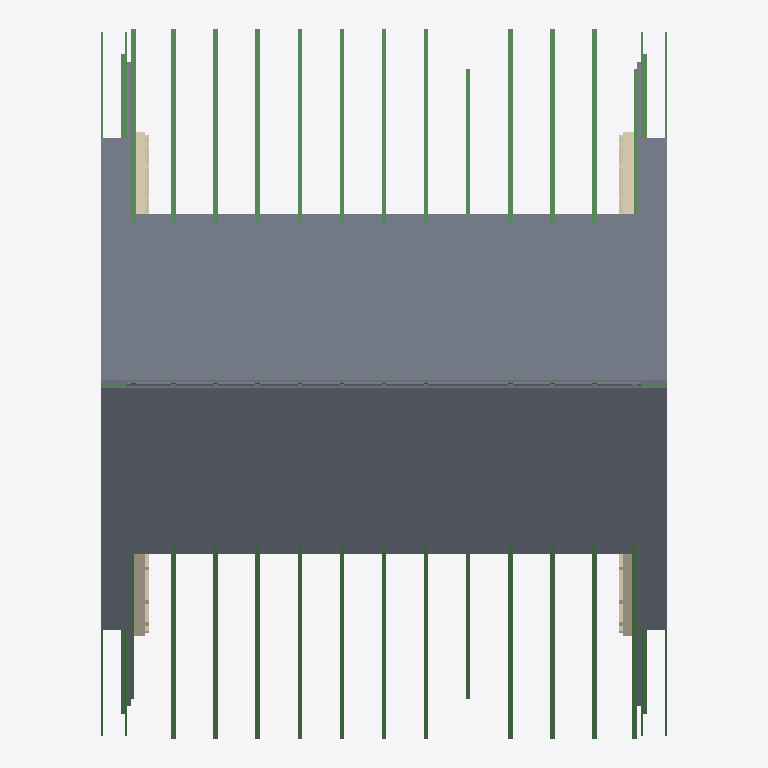
Plan cut of the same IFC building model at storey 'Roof' (level 7.62 m, cut at 9.02 m), seen from above with north up, elements coloured by IFC class: 48 slabs (grey), 40 beams (green), 2 walls (beige). Cut surfaces are drawn darker.
Extent 8.2 m × 10.3 m × 9.3 m (x, y, z). Storeys (3): Main Level at 0.00 m; Upper Level - T.o. CLT at 0.00 m; Roof at 7.62 m. Elements (684): 453 IfcBeam, 179 IfcSlab, 36 IfcBuildingElement, 16 IfcWall.

HEADER;
FILE_DESCRIPTION(('ViewDefinition [CoordinationView_V2.0]'),'2;1');
FILE_NAME('Export_V2','2022-04-02T05:52:06',(''),(''),'','cadwork','');
FILE_SCHEMA(('IFC2X3'));
ENDSEC;
DATA;
#1=IFCPROJECT('2miiHgBSv7oBDL1xRzkIWU',#7,'IFC Viewer Dev building 2',$,$,$,$,(#15),#13);
#23=IFCSITE('1fS$ynYqn2DPW$IPRj$PRY',#7,'','',$,#24,$,$,.ELEMENT.,$,$,$,$,$);
#32=IFCBUILDING('18HK$zlNbFX8h_$4Me_RaE',#7,'Building','',$,#33,$,$,.ELEMENT.,$,$,$);
#40=IFCBUILDINGSTOREY('0vSc$s9DHERvrF_BrFUSAt',#7,'Main Level',$,$,#41,$,$,.ELEMENT.,0.0);
#46=IFCBUILDINGSTOREY('39rnOAsKr10P3zuhXVLsn1',#7,'Roof',$,$,#47,$,$,.ELEMENT.,7.62);
#52=IFCBUILDINGSTOREY('0J2cPAi0j6oxlKowa44nGy',#7,'Upper Level - T.o. CLT',$,$,#53,$,$,.ELEMENT.,0.0);
#14369=IFCSLAB('0TNCTCK5v7K8HqIdBVgr$$',#7,'Sheathing','',$,#14370,#14376,$,.NOTDEFINED.);
#60863=IFCSLAB('3G1mAP9JHBO9Xox8XPsSa3',#7,'Sheathing','',$,#60864,#60870,$,.NOTDEFINED.);
#76767=IFCSLAB('3LOWap1ObEdRQgnSIrb_iC',#7,'Sheathing','',$,#76768,#76774,$,.NOTDEFINED.);
#76991=IFCSLAB('1goL5y8jH98uNbarNzdKXf',#7,'Sheathing','',$,#76992,#76998,$,.NOTDEFINED.);
#52958=IFCSLAB('1yrVCI7Q9ABQLWn2rv9AEk',#7,'Sheathing','',$,#52959,#52965,$,.NOTDEFINED.);
#60389=IFCSLAB('0BTOZpw9z7XeiTH24rWxtB',#7,'Sheathing','',$,#60390,#60396,$,.NOTDEFINED.);
#68610=IFCSLAB('3Xgd_r0en1QQYRStDuRCyk',#7,'Sheathing','',$,#68611,#68617,$,.NOTDEFINED.);
#69607=IFCSLAB('36uXTk$yb0A8KELc0BwUp1',#7,'Sheathing','',$,#69608,#69614,$,.NOTDEFINED.);
#50770=IFCSLAB('1HQ_AeF3PA0x1_mses9IO0',#7,'Sheathing','',$,#50771,#50777,$,.NOTDEFINED.);
#63911=IFCSLAB('3iXhcIIRz4OwPjmg1An8p9',#7,'Sheathing','',$,#63912,#63918,$,.NOTDEFINED.);
#11997=IFCSLAB('06_wEZ9a1Bxw2bHvOH3I31',#7,'Sheathing','',$,#11998,#12004,$,.NOTDEFINED.);
#67564=IFCSLAB('3WvXqKwUP3dwuNNav_2DSB',#7,'Sheathing','',$,#67565,#67571,$,.NOTDEFINED.);
#69718=IFCSLAB('1CFOAHCkzC5enb2s_TvezZ',#7,'Sheathing','',$,#69719,#69725,$,.NOTDEFINED.);
#71011=IFCSLAB('3Na0KLJNL4LfQ$OkXbDkHA',#7,'Sheathing','',$,#71012,#71018,$,.NOTDEFINED.);
#27776=IFCSLAB('3Dx_6F3BnB$OPx3nDWoiiy',#7,'Sheathing','',$,#27777,#27783,$,.NOTDEFINED.);
#30047=IFCSLAB('1PiRA91_D1Fghh4aT0eqGH',#7,'Sheathing','',$,#30048,#30054,$,.NOTDEFINED.);
#56324=IFCSLAB('1eS5FvsePChvl3gAl8ySWA',#7,'Sheathing','',$,#56325,#56331,$,.NOTDEFINED.);
#76468=IFCSLAB('1DcxUglMj6X9MTo6xP8GoA',#7,'Sheathing','',$,#76469,#76475,$,.NOTDEFINED.);
#68006=IFCSLAB('2ofxsSGWv4AQ5zoSNoHuKm',#7,'Sheathing','',$,#68007,#68013,$,.NOTDEFINED.);
#77176=IFCSLAB('0JQKA8vGjCAvGWb1m9wn3b',#7,'Sheathing','',$,#77177,#77183,$,.NOTDEFINED.);
#283=IFCWALL('0nQg1gDYj2oQJcYOLE5KX_',#7,'1X30','XP20_1xbatten_2x3HOR_S',$,#284,$,$);
#6663=IFCSLAB('2AXXsI_e57BferToUBYc6O',#7,'Sheathing','',$,#6664,#6670,$,.NOTDEFINED.);
#24326=IFCSLAB('2Qd_9BZn93MfO0vJbTRnPS',#7,'Sheathing','',$,#24327,#24333,$,.NOTDEFINED.);
#31661=IFCSLAB('2IBO17O6z8lRBUPCWMthd5',#7,'Sheathing','',$,#31662,#31668,$,.NOTDEFINED.);
#52884=IFCSLAB('1mL2nA9aLCsPZKZuXDxJDS',#7,'Sheathing','',$,#52885,#52891,$,.NOTDEFINED.);
#251=IFCWALL('3hhJJdkGr6pByc7p25g7p$',#7,'1X24','XP20_1xbatten_2x3HOR_S',$,#252,$,$);
#43900=IFCSLAB('3bAZO9kA969xuPvihdrZDg',#7,'Sheathing','',$,#43901,#43907,$,.NOTDEFINED.);
#51523=IFCSLAB('0VsBJu$Fb1Qx2dmV_gJx0c',#7,'Sheathing','',$,#51524,#51530,$,.NOTDEFINED.);
#55200=IFCSLAB('1FWlg0wyP0XOYB4ccjZMFL',#7,'Sheathing','',$,#55201,#55207,$,.NOTDEFINED.);
#59909=IFCSLAB('0lHdJjr4r7N9oFeDRL58Q7',#7,'Sheathing','',$,#59910,#59916,$,.NOTDEFINED.);
#66623=IFCSLAB('3X$Y_TjC57cQd2STyRPI0k',#7,'Exterior Wall Insulation','',$,#66624,#66630,$,.NOTDEFINED.);
#77139=IFCSLAB('2DDDPKwh91_u1FoMaED$cX',#7,'Exterior Wall Insulation','',$,#77140,#77146,$,.NOTDEFINED.);
#13583=IFCSLAB('1pN8KsiRfCeuMskeMd_CZW',#7,'Exterior Wall Insulation','',$,#13584,#13590,$,.NOTDEFINED.);
#76542=IFCSLAB('2EGHQe019AIB8FpIwMG2vz',#7,'Exterior Wall Insulation','',$,#76543,#76549,$,.NOTDEFINED.);
#72682=IFCSLAB('1djBaXpLXDmfRmmd64YMkY',#7,'Exterior Wall Insulation','',$,#72683,#72689,$,.NOTDEFINED.);
#14705=IFCSLAB('2hZAz_tTbBkvSNpyLEgfnF',#7,'Exterior Wall Insulation','',$,#14706,#14712,$,.NOTDEFINED.);
#9267=IFCBEAM('1RlsCUL6b1pwR8oc8nGeng',#7,'Batten','',$,#9268,#9274,$);
#21141=IFCBEAM('2LmzOpYjnE290ImFYhNqId',#7,'Batten','',$,#21142,#21148,$);
#25210=IFCBEAM('2N30rcAc90dgUk3OFeye9C',#7,'Batten','',$,#25211,#25217,$);
#29690=IFCBEAM('07yyDLRTb1RxbYFf_Fmh0P',#7,'Batten','',$,#29691,#29697,$);
#34429=IFCBEAM('2fuxWxz3TAVAJH4BLnuanG',#7,'Batten','',$,#34430,#34436,$);
#40158=IFCBEAM('01coZmEwjBdBQz2DaZJQI3',#7,'Batten','',$,#40159,#40165,$);
#45694=IFCBEAM('2XJcfGXPL7gfZN_$X2cCAj',#7,'Batten','',$,#45695,#45701,$);
#53746=IFCBEAM('2NyRWEojPCgOjlyFiVWXkJ',#7,'Batten','',$,#53747,#53753,$);
#63303=IFCBEAM('24QxHDhUXEQPyacxGlRJL_',#7,'Batten','',$,#63304,#63310,$);
#72218=IFCBEAM('3ojRiPTkDFmfYFLEV5ppaZ',#7,'Batten','',$,#72219,#72225,$);
#73391=IFCBEAM('3eUgMkNvD5xOmDcApI4RWx',#7,'Batten','',$,#73392,#73398,$);
#74776=IFCBEAM('0TnHBBqpzDQQlgPFWHjw0Q',#7,'Batten','',$,#74777,#74783,$);
#77316=IFCBEAM('3j0GgrUQv1yhWdB$bPH9cT',#7,'Batten','',$,#77317,#77323,$);
#79644=IFCBEAM('3xxtRc2yDBAvvpOcnZcdUx',#7,'Batten','',$,#79645,#79651,$);
#28206=IFCSLAB('04h9MNXIHDags6GcmW9f4G',#7,'Sheathing','',$,#28207,#28213,$,.NOTDEFINED.);
#67429=IFCSLAB('3BEaesRcT4cvLWwDhZC5cl',#7,'Sheathing','',$,#67430,#67436,$,.NOTDEFINED.);
#69681=IFCSLAB('3p7XwHlDT9_wGpg3kqG$ej',#7,'Sheathing','',$,#69682,#69688,$,.NOTDEFINED.);
#79265=IFCSLAB('0F5n_0JCj8dQ8HapfKacvt',#7,'Sheathing','',$,#79266,#79272,$,.NOTDEFINED.);
#6227=IFCBEAM('3Z9Qm28Pj4yPBIrugfXPEj',#7,'Batten','',$,#6228,#6234,$);
#33954=IFCBEAM('3ySW4rSO5C6eGunnamNN_E',#7,'Batten','',$,#33955,#33961,$);
#34764=IFCBEAM('3ydpTIzV59v8QiIjhftjMS',#7,'Batten','',$,#34765,#34771,$);
#42819=IFCBEAM('18RrMaru5FMwszNhIgoRG2',#7,'Batten','',$,#42820,#42826,$);
#60533=IFCBEAM('1N_O6g$v11t8XGGgT9ijcl',#7,'Batten','',$,#60534,#60540,$);
#64631=IFCBEAM('0QaumMSsj5xei6sHuLF_PO',#7,'Batten','',$,#64632,#64638,$);
#70488=IFCBEAM('0O5b7PueLBOBRXzhcIu4_e',#7,'Batten','',$,#70489,#70495,$);
#76954=IFCBEAM('2ZRpdYhpL5pOiaqWX7wzAF',#7,'Batten','',$,#76955,#76961,$);
#319=IFCSLAB('1weOW5oADEvxU0tyaRiwMA',#7,'Exterior Wall Insulation','',$,#331,#338,$,.NOTDEFINED.);
#58618=IFCSLAB('2Y$adwSvj4pBdCQOwFUB2a',#7,'Exterior Wall Insulation','',$,#58619,#58625,$,.NOTDEFINED.);
#68730=IFCSLAB('2fGmK8ymf1LuNBBvaxNqCK',#7,'Exterior Wall Insulation','',$,#68731,#68737,$,.NOTDEFINED.);
#71689=IFCSLAB('0OmyJny7f9mPhEoFhs3P5U',#7,'Exterior Wall Insulation','',$,#71690,#71696,$,.NOTDEFINED.);
#65546=IFCBEAM('3ZMyU_Hp5ENxcQvHI6Xln7',#7,'','',$,#65547,#65553,$);
#76579=IFCBEAM('1ZQUxKZvDErOAl0WL$vv5m',#7,'','',$,#76580,#76586,$);
#12785=IFCBEAM('3V7v5vqt9FOQ6cuskaQnSk',#7,'','',$,#12786,#12792,$);
#61579=IFCBEAM('3XkZmpvSn2KQs1QVSbBysd',#7,'','',$,#61580,#61586,$);
#71419=IFCBEAM('3yjKCWBQTEbf3X1df4tpTk',#7,'','',$,#71420,#71426,$);
#73761=IFCBEAM('0iJPPUlubCbvnrgngstA5_',#7,'','',$,#73762,#73768,$);
#70753=IFCSLAB('0E6QrmJL94zv3C9li76hBr',#7,'Exterior Wall Insulation','',$,#70754,#70760,$,.NOTDEFINED.);
#9798=IFCSLAB('2YSFAvpZzE2BsNHFf3bUYm',#7,'Exterior Wall Insulation','',$,#9799,#9805,$,.NOTDEFINED.);
#17593=IFCSLAB('3WMa2fSpn0GepTPK7Ab_$Q',#7,'Exterior Wall Insulation','',$,#17594,#17600,$,.NOTDEFINED.);
#76841=IFCSLAB('2Ms$LyuMHCVRAKYxI2vfeq',#7,'Exterior Wall Insulation','',$,#76842,#76848,$,.NOTDEFINED.);
#72098=IFCSLAB('11bUJ_goz0vOs$eZTtyvVg',#7,'Exterior Wall Insulation','',$,#72099,#72105,$,.NOTDEFINED.);
#75853=IFCSLAB('1ijMAB20j8meoUSBxoaesV',#7,'Exterior Wall Insulation','',$,#75854,#75860,$,.NOTDEFINED.);
#16274=IFCBEAM('3wp1wThrPCkvgvJtuG0TG1',#7,'','',$,#16275,#16281,$);
#66509=IFCBEAM('1tt$mn2tX1oObgQpZ2jjH0',#7,'','',$,#66510,#66516,$);
#70411=IFCBEAM('3pVzYuyqPC5fHFkc39Ru0m',#7,'','',$,#70412,#70418,$);
#73031=IFCBEAM('3n$$QneX14TR9Se$X7seo2',#7,'','',$,#73032,#73038,$);
#9942=IFCBEAM('3eLT$BrR1BjQklcgs1BDHo',#7,'','',$,#9954,#9960,$);
#44199=IFCBEAM('0qu0oQ2Hr9XBIy1OvDmWZX',#7,'','',$,#44200,#44206,$);
#67387=IFCBEAM('0rtjGWQmv2ef37jkNCEz4f',#7,'','',$,#67388,#67394,$);
#72138=IFCBEAM('3M59nwGTLDaxAbsGXpy0aN',#7,'','',$,#72139,#72145,$);
#72830=IFCBEAM('0ZlQJVVJr5FuDjmFvJgFY_',#7,'','',$,#72831,#72837,$);
#73071=IFCBEAM('2swr2dTfHDPR57lUHnN9Fz',#7,'','',$,#73072,#73078,$);
#73983=IFCBEAM('1mdmflZp92r9qBDjzY7cH8',#7,'','',$,#73984,#73990,$);
#79530=IFCBEAM('3BfGCxBTDDHglNpcom9J6u',#7,'','',$,#79531,#79537,$);
ENDSEC;